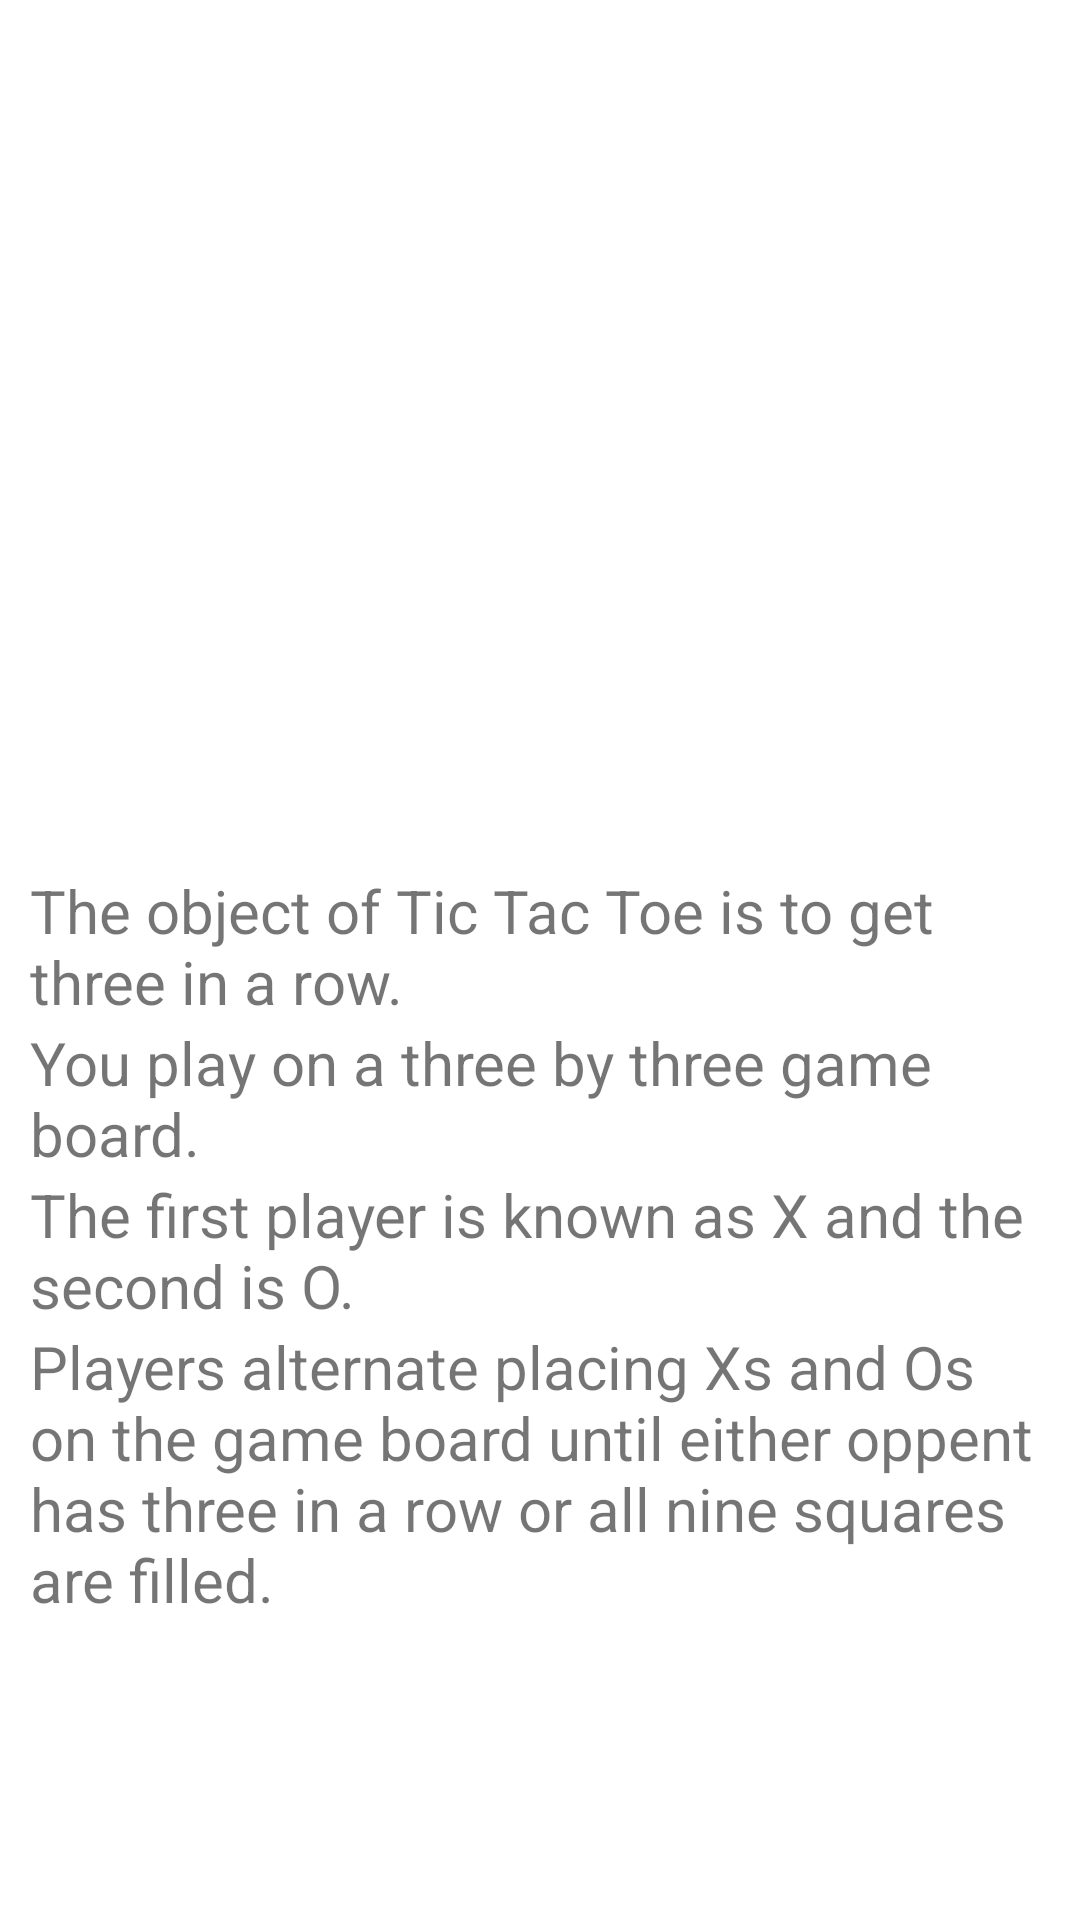

Write the Android layout XML for this screen, with the resource values it uses.
<!-- AndroidManifest.xml: application theme Theme.Razzmatazz -->
<!-- res/layout/activity_rules.xml -->
<?xml version="1.0" encoding="utf-8"?>
<LinearLayout xmlns:android="http://schemas.android.com/apk/res/android"
    xmlns:app="http://schemas.android.com/apk/res-auto"
    xmlns:tools="http://schemas.android.com/tools"
    android:layout_width="match_parent"
    android:layout_height="match_parent"
    android:gravity="center"
    android:orientation="vertical"
    android:padding="10sp"
    tools:context=".RulesActivity">

    <ImageView
        android:id="@+id/imageView5"
        android:layout_width="150sp"
        android:layout_height="150dp"
        android:layout_marginBottom="40sp"
        app:srcCompat="@drawable/tic_tac_toe" />

    <TextView
        android:id="@+id/textView18"
        android:layout_width="match_parent"
        android:layout_height="wrap_content"
        android:text="The object of Tic Tac Toe is to get three in a row."
        android:textAlignment="textStart"
        android:textSize="20sp" />

    <TextView
        android:id="@+id/textView19"
        android:layout_width="match_parent"
        android:layout_height="wrap_content"
        android:text="You play on a three by three game board."
        android:textAlignment="textStart"
        android:textSize="20sp" />

    <TextView
        android:id="@+id/textView20"
        android:layout_width="match_parent"
        android:layout_height="wrap_content"
        android:text="The first player is known as X and the second is O."
        android:textAlignment="textStart"
        android:textSize="20sp" />

    <TextView
        android:id="@+id/textView21"
        android:layout_width="match_parent"
        android:layout_height="wrap_content"
        android:text="Players alternate placing Xs and Os on the game board until either oppent has three in a row or all nine squares are filled."
        android:textAlignment="textStart"
        android:textSize="20sp" />

</LinearLayout>
<!-- resources referenced by this layout -->
<resources>
  <style name="Theme.Razzmatazz" parent="Theme.MaterialComponents.DayNight.DarkActionBar">
          
          <item name="colorPrimary">@color/dark_pink</item>
          <item name="colorPrimaryVariant">@color/razzmatazz</item>
          <item name="colorOnPrimary">@color/white</item>
          
          <item name="colorSecondary">@color/eucalyptus</item>
          <item name="colorSecondaryVariant">@color/medium_spring_green</item>
          <item name="colorOnSecondary">@color/white</item>
          
          <item name="android:statusBarColor" tools:targetApi="l">?attr/colorPrimaryVariant</item>
          
      </style>
  <color name="dark_pink">#ED4B82</color>
  <color name="razzmatazz">#E91363</color>
  <color name="white">#FFFFFFFF</color>
  <color name="eucalyptus">#4BEDB6</color>
  <color name="medium_spring_green">#1EE9A4</color>
</resources>
